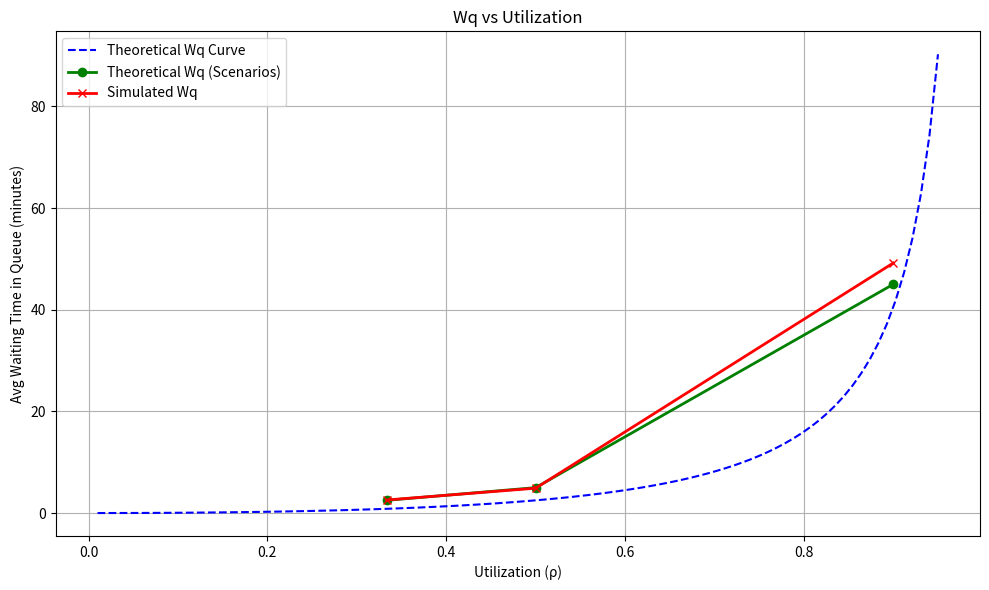

Write Python code to recreate this figure.
import numpy as np
from collections import deque
import matplotlib.pyplot as plt

def theoretical_mm1(lam, mu):
    rho = lam / mu
    if rho >= 1:
        return None
    return {
        'rho': rho,
        'Ls': rho / (1 - rho),
        'Lq': rho**2 / (1 - rho),
        'Ws_mins': 60 / (mu - lam),
        'Wq_mins': (lam / (mu * (mu - lam))) * 60,
        'P': lambda n: (1 - rho) * rho**n
    }

class MM1Sim:
    def __init__(self, lam, mu, sim_minutes=20000):
        self.lam = lam / 60  # Convert to per minute
        self.mu = mu / 60
        self.T = sim_minutes

    def run(self):
        t = 0
        queue = deque()
        busy = False
        next_dep = np.inf
        served = 0
        total_wait_time = 0  # Total waiting time in queue
        total_system_time = 0  # Total time in system
        ns = 0
        nts = {}
        arrivals = []  # Store arrival times

        next_arr = np.random.exponential(1 / self.lam)

        while t < self.T:
            nxt = min(next_arr, next_dep)
            # Track time-weighted number in system and queue
            nts[ns] = nts.get(ns, 0) + (nxt - t)
            t = nxt

            if next_arr < next_dep:  # Arrival event
                arrivals.append(t)
                ns += 1
                if not busy:
                    busy = True
                    next_dep = t + np.random.exponential(1 / self.mu)
                else:
                    queue.append(t)
                next_arr = t + np.random.exponential(1 / self.lam)
            else:  # Departure event
                # Customer leaves - calculate their times
                if arrivals:
                    arrival_time = arrivals.pop(0)
                    total_system_time += (t - arrival_time)
                
                if queue:
                    # Customer was waiting in queue
                    queue_arrival = queue.popleft()
                    total_wait_time += (t - queue_arrival)
                    next_dep = t + np.random.exponential(1 / self.mu)
                else:
                    busy = False
                    next_dep = np.inf
                served += 1
                ns -= 1

        util = (self.T - nts.get(0, 0)) / self.T
        
        # Calculate averages
        Ls_sim = sum(n * time for n, time in nts.items()) / self.T
        Lq_sim = sum(max(0, n-1) * time for n, time in nts.items()) / self.T if busy else sum(n * time for n, time in nts.items()) / self.T
        
        return {
            'served': served,
            'Ls_sim': Ls_sim,
            'Lq_sim': Lq_sim,
            'Ws_sim': (total_system_time / served) if served else 0,
            'Wq_sim': (total_wait_time / served) if served else 0,
            'util_sim': util,
            'nts': {n: time/self.T for n, time in nts.items()}
        }

if __name__ == "__main__":
    scenarios = [(4, 12), (6, 12), (10.8, 12)]
    np.random.seed(42)

    rhos, Wqs_sim, Wqs_theor = [], [], []

    for lam, mu in scenarios:
        theor = theoretical_mm1(lam, mu)
        sim = MM1Sim(lam, mu).run()

        print(f"\nScenario: lam={lam}, mu={mu}")
        print("Metric      Theoretical    Simulation")
        print(f"rho         {theor['rho']:.4f}        {sim['util_sim']:.4f}")
        print(f"Ls          {theor['Ls']:.4f}        {sim['Ls_sim']:.4f}")
        print(f"Lq          {theor['Lq']:.4f}        {sim['Lq_sim']:.4f}")
        print(f"Ws (min)    {theor['Ws_mins']:.4f}      {sim['Ws_sim']:.4f}")
        print(f"Wq (min)    {theor['Wq_mins']:.4f}      {sim['Wq_sim']:.4f}")

        # Print probabilities P0, P1, P2, P3
        for n in range(4):
            p_theor = theor['P'](n)
            p_sim = sim['nts'].get(n, 0)
            print(f"P{n}         Theor: {p_theor:.4f}, Sim: {p_sim:.4f}")

        # Print time proportions
        print("\nProportion of time with n customers:")
        for n in sorted(sim['nts']):
            print(f"n = {n}: {sim['nts'][n]:.4f}")

        rhos.append(theor['rho'])
        Wqs_sim.append(sim['Wq_sim'])
        Wqs_theor.append(theor['Wq_mins'])

    # Prepare a smooth theoretical curve for Wq vs rho
    rho_vals = np.linspace(0.01, 0.95, 100)
    Wq_curve = [(r**2 / (1 - r)) / mu * 60 for r in rho_vals]  # Wq formula * 60 to convert to minutes

    # Plot Wq vs rho with both the theoretical curve and scenario points
    plt.figure(figsize=(10, 6))
    plt.plot(rho_vals, Wq_curve, label='Theoretical Wq Curve', linestyle='--', color='blue')
    plt.plot(rhos, Wqs_theor, label='Theoretical Wq (Scenarios)', marker='o', color='green', linewidth=2)
    plt.plot(rhos, Wqs_sim, label='Simulated Wq', marker='x', color='red', linewidth=2)
    plt.xlabel('Utilization (ρ)')
    plt.ylabel('Avg Waiting Time in Queue (minutes)')
    plt.title('Wq vs Utilization')
    plt.grid(True)
    plt.legend()
    plt.tight_layout()
    plt.show()